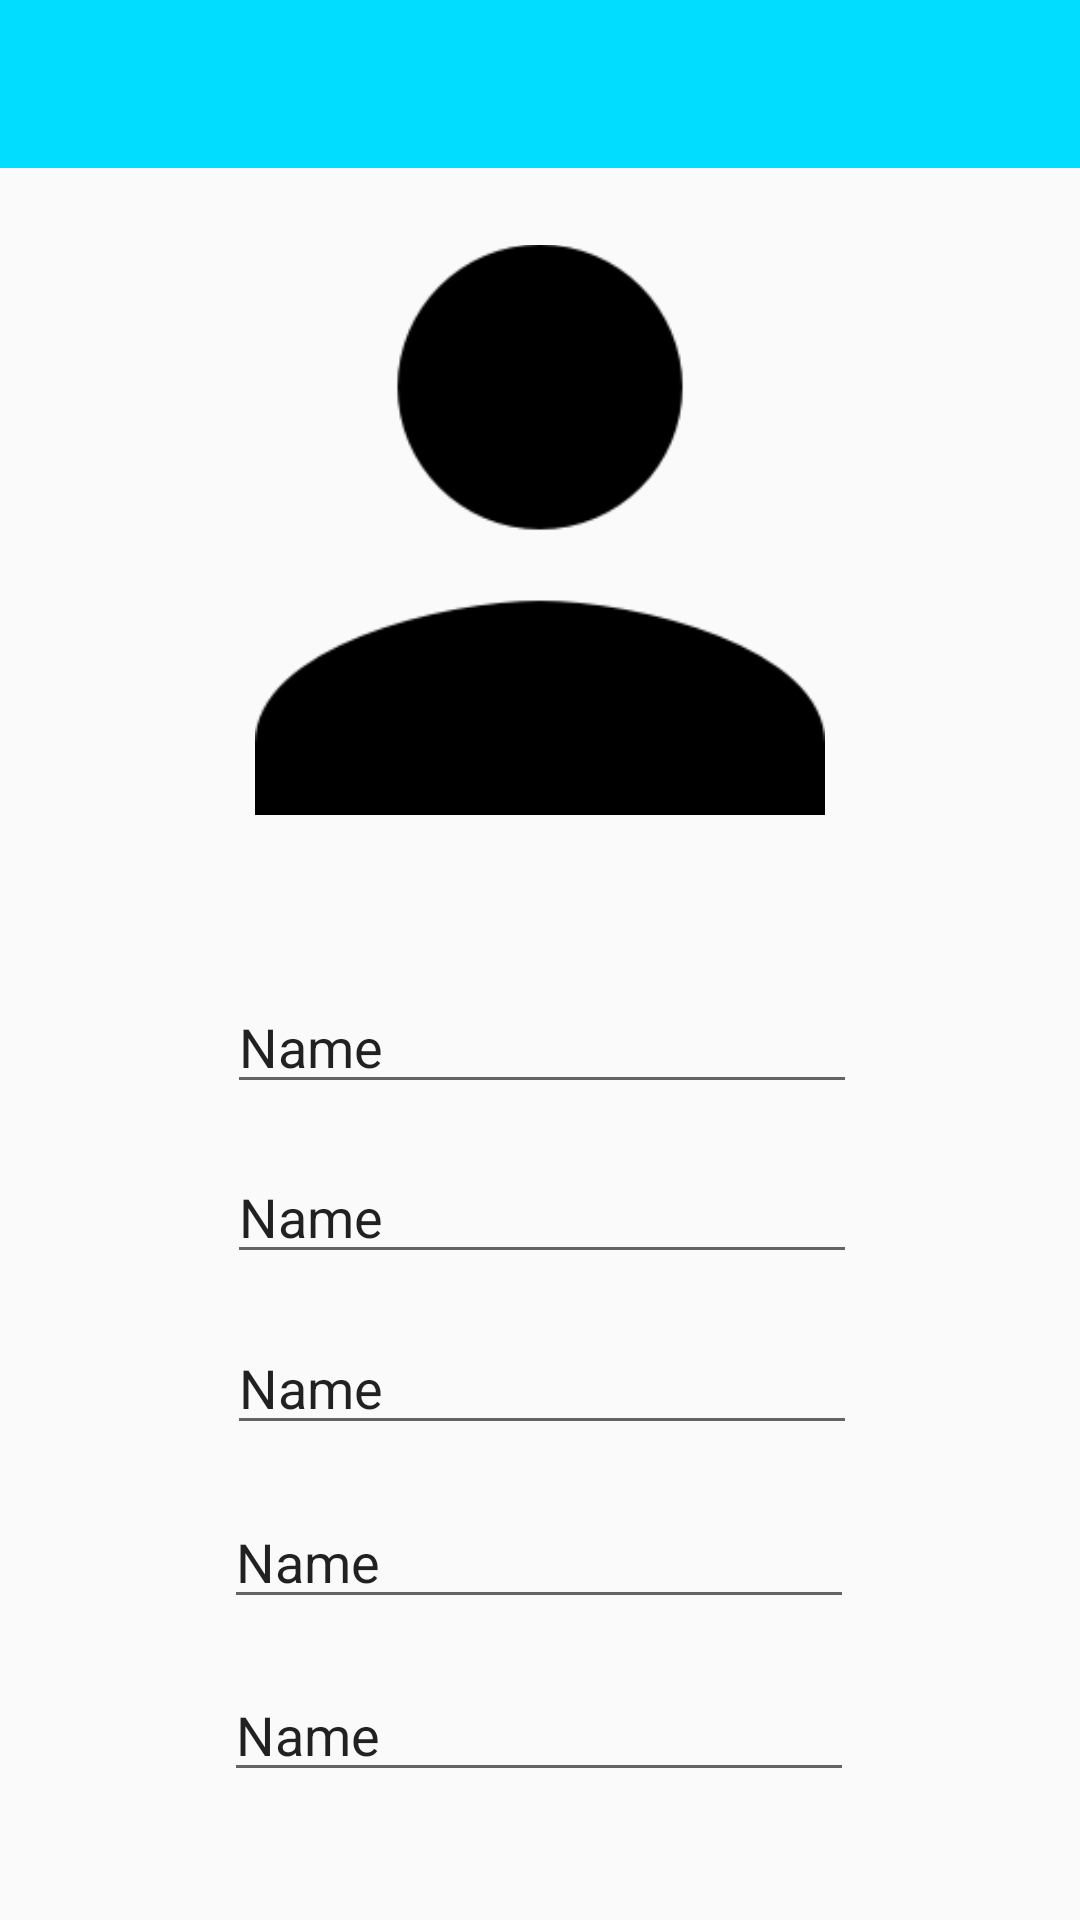

Layout XML and referenced resources for this Android screen:
<!-- AndroidManifest.xml: application theme AppTheme -->
<!-- res/layout/activity_datos_usuario.xml -->
<?xml version="1.0" encoding="utf-8"?>
<android.support.constraint.ConstraintLayout xmlns:android="http://schemas.android.com/apk/res/android"
    xmlns:app="http://schemas.android.com/apk/res-auto"
    xmlns:tools="http://schemas.android.com/tools"
    android:layout_width="match_parent"
    android:layout_height="match_parent"
    tools:context=".DatosUsuarioActivity"
    tools:layout_editor_absoluteY="25dp">

    <include
        android:id="@+id/toolbar"
        layout="@layout/toolbar" />

    <ImageView
        android:id="@+id/imageView"
        android:layout_width="190dp"
        android:layout_height="201dp"
        android:layout_marginEnd="97dp"
        android:layout_marginStart="97dp"
        android:layout_marginTop="20dp"
        app:layout_constraintEnd_toEndOf="parent"
        app:layout_constraintStart_toStartOf="parent"
        app:layout_constraintTop_toBottomOf="@+id/toolbar"
        app:srcCompat="@drawable/aux_user" />

    <EditText
        android:id="@+id/textApodo"
        android:layout_width="wrap_content"
        android:layout_height="wrap_content"
        android:layout_marginEnd="84dp"
        android:layout_marginStart="85dp"
        android:layout_marginTop="34dp"
        android:ems="10"
        android:inputType="textPersonName"
        android:text="Name"
        app:layout_constraintBottom_toTopOf="@+id/textPosition"
        app:layout_constraintEnd_toEndOf="parent"
        app:layout_constraintStart_toStartOf="parent"
        app:layout_constraintTop_toBottomOf="@+id/imageView" />

    <EditText
        android:id="@+id/textPosition"
        android:layout_width="wrap_content"
        android:layout_height="wrap_content"
        android:layout_marginEnd="84dp"
        android:layout_marginStart="85dp"
        android:ems="10"
        android:inputType="textPersonName"
        android:text="Name"
        app:layout_constraintBottom_toTopOf="@+id/textPoints"
        app:layout_constraintEnd_toEndOf="parent"
        app:layout_constraintStart_toStartOf="parent"
        app:layout_constraintTop_toBottomOf="@+id/textApodo" />

    <EditText
        android:id="@+id/textPoints"
        android:layout_width="wrap_content"
        android:layout_height="wrap_content"
        android:layout_marginBottom="1dp"
        android:layout_marginEnd="84dp"
        android:layout_marginStart="85dp"
        android:ems="10"
        android:inputType="textPersonName"
        android:text="Name"
        app:layout_constraintBottom_toTopOf="@+id/textAchievements"
        app:layout_constraintEnd_toEndOf="parent"
        app:layout_constraintStart_toStartOf="parent"
        app:layout_constraintTop_toBottomOf="@+id/textPosition" />

    <EditText
        android:id="@+id/textAchievements"
        android:layout_width="wrap_content"
        android:layout_height="wrap_content"
        android:layout_marginBottom="1dp"
        android:layout_marginEnd="85dp"
        android:layout_marginStart="84dp"
        android:ems="10"
        android:inputType="textPersonName"
        android:text="Name"
        app:layout_constraintBottom_toTopOf="@+id/textNotifications"
        app:layout_constraintEnd_toEndOf="parent"
        app:layout_constraintStart_toStartOf="parent"
        app:layout_constraintTop_toBottomOf="@+id/textPoints" />

    <EditText
        android:id="@+id/textNotifications"
        android:layout_width="wrap_content"
        android:layout_height="wrap_content"
        android:layout_marginBottom="27dp"
        android:layout_marginEnd="85dp"
        android:layout_marginStart="84dp"
        android:ems="10"
        android:inputType="textPersonName"
        android:text="Name"
        app:layout_constraintBottom_toBottomOf="parent"
        app:layout_constraintEnd_toEndOf="parent"
        app:layout_constraintStart_toStartOf="parent"
        app:layout_constraintTop_toBottomOf="@+id/textAchievements" />

</android.support.constraint.ConstraintLayout>
<!-- res/layout/toolbar.xml (included above) -->
<?xml version="1.0" encoding="utf-8"?>
<android.support.v7.widget.Toolbar xmlns:android="http://schemas.android.com/apk/res/android"
    android:layout_width="match_parent"
    android:layout_height="?android:attr/actionBarSize"
    android:background="@android:color/holo_blue_bright">

</android.support.v7.widget.Toolbar>
<!-- resources referenced by this layout -->
<resources>
  <!-- drawable aux_user: png bitmap (drawable-v24, 3603 bytes) -->
  <style name="AppTheme" parent="Theme.AppCompat.Light.NoActionBar">
          
          <item name="colorPrimary">@android:color/holo_blue_bright</item>
          <item name="colorPrimaryDark">@color/colorPrimaryDark</item>
          <item name="colorAccent">@color/colorPrimaryDark</item>
      </style>
  <!-- not gathered from this repository: default colours our renderer supplied (Android Studio template values) -->
  <color name="colorPrimaryDark">#FF3700B3</color>
</resources>
